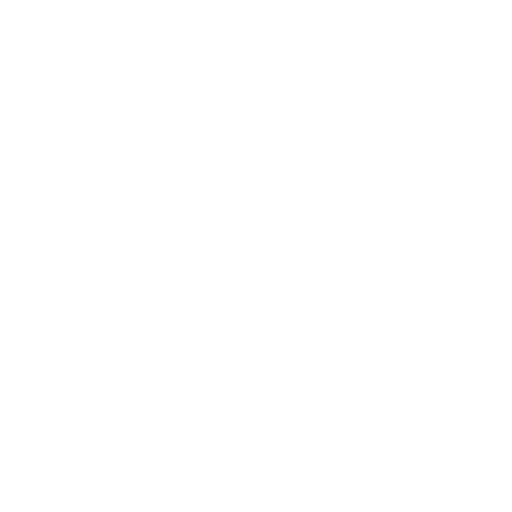
t = 0.00 s
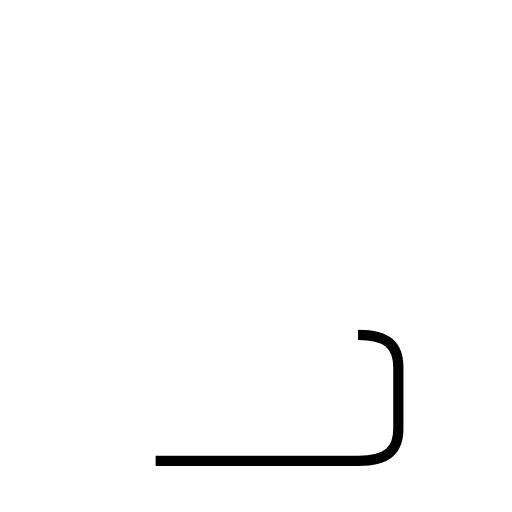
t = 1.12 s
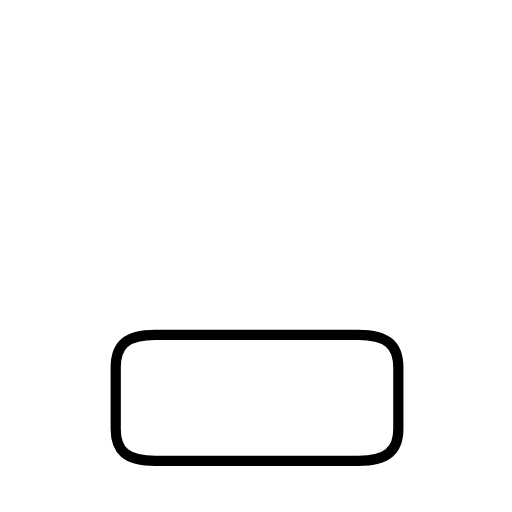
t = 2.24 s
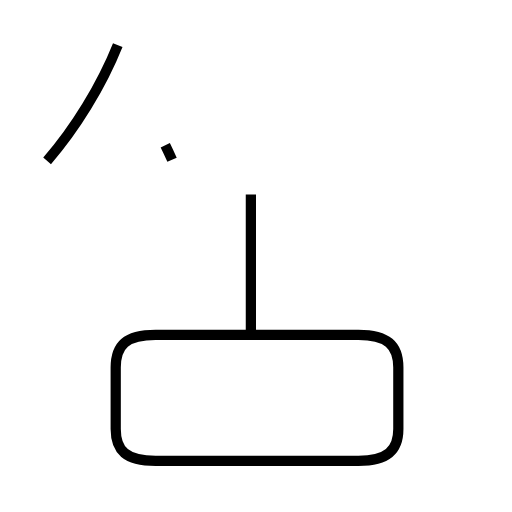
t = 3.11 s
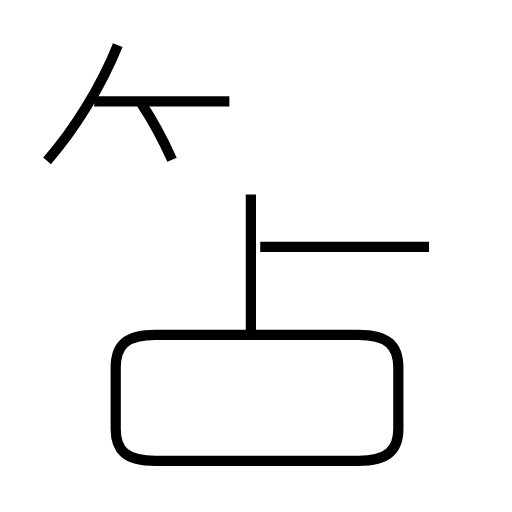
t = 4.14 s
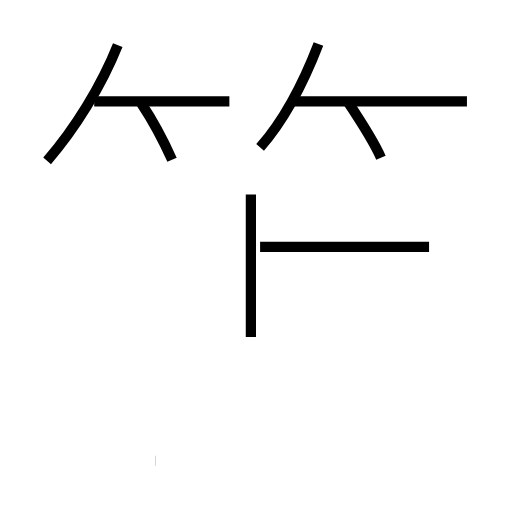
t = 5.19 s

The animated SVG that drew these frames (rendered in a browser with its animation timeline set to each time). Animation: 9 SMIL elements (animate=9); one cycle of 5.19 s.

<?xml version='1.0' encoding='utf-8'?>
<svg viewBox="0.0 -6.0 50.0 50.0" version="1.1" xmlns="http://www.w3.org/2000/svg"><rect x="-1000" y="-1000" width="2000" height="2000" stroke="white" fill="white" /><g style="fill:none;stroke:#000000;stroke-width:1"><path d="M 15.2 1.0 L 35.0 1.0 C 37.8 1.0 38.9 0.0 38.9 -2.1 L 38.9 -8.1 C 38.9 -10.3 37.8 -11.3 35.0 -11.3 L 15.2 -11.3 C 12.3 -11.3 11.3 -10.3 11.3 -8.1 L 11.3 -2.1 C 11.3 0.0 12.3 1.0 15.2 1.0 Z " transform="translate(0.0 38.0)" stroke-dasharray="74.81094405909408" stroke-dashoffset="74.81094405909408"><animate attributeName="stroke-dashoffset" from="74.81094405909408" to="0" dur="2.2443283217728225s" begin="0s; anim_end.end" fill="freeze" id="anim0" /></path><path d="M 4.6 -28.3 C 7.3 -31.4 9.9 -35.6 11.5 -39.6 " transform="translate(0.0 38.0)" stroke-dasharray="13.297406613347679" stroke-dashoffset="13.297406613347679"><animate attributeName="stroke-dashoffset" from="13.297406613347679" to="0" dur="0.39892219840043036s" begin="anim0.end" fill="freeze" id="anim1" /></path><path d="M 24.5 -11.1 L 24.5 -25.0 " transform="translate(0.0 38.0)" stroke-dasharray="13.9" stroke-dashoffset="13.9"><animate attributeName="stroke-dashoffset" from="13.9" to="0" dur="0.417s" begin="anim1.end" fill="freeze" id="anim2" /></path><path d="M 16.8 -28.4 C 15.9 -30.4 15.0 -32.1 13.8 -33.9 " transform="translate(0.0 38.0)" stroke-dasharray="6.2725995661471865" stroke-dashoffset="6.2725995661471865"><animate attributeName="stroke-dashoffset" from="6.2725995661471865" to="0" dur="0.1881779869844156s" begin="anim2.end" fill="freeze" id="anim3" /></path><path d="M 22.4 -34.1 L 9.2 -34.1 " transform="translate(0.0 38.0)" stroke-dasharray="13.2" stroke-dashoffset="13.2"><animate attributeName="stroke-dashoffset" from="13.2" to="0" dur="0.39599999999999996s" begin="anim3.end" fill="freeze" id="anim4" /></path><path d="M 41.9 -19.9 L 25.4 -19.9 " transform="translate(0.0 38.0)" stroke-dasharray="16.5" stroke-dashoffset="16.5"><animate attributeName="stroke-dashoffset" from="16.5" to="0" dur="0.495s" begin="anim4.end" fill="freeze" id="anim5" /></path><path d="M 25.4 -29.6 C 27.6 -32.1 29.6 -35.8 31.1 -39.7 " transform="translate(0.0 38.0)" stroke-dasharray="11.65347097169264" stroke-dashoffset="11.65347097169264"><animate attributeName="stroke-dashoffset" from="11.65347097169264" to="0" dur="0.34960412915077915s" begin="anim5.end" fill="freeze" id="anim6" /></path><path d="M 37.2 -28.6 C 36.5 -30.2 35.2 -32.2 34.0 -34.0 " transform="translate(0.0 38.0)" stroke-dasharray="6.284139118781327" stroke-dashoffset="6.284139118781327"><animate attributeName="stroke-dashoffset" from="6.284139118781327" to="0" dur="0.18852417356343978s" begin="anim6.end" fill="freeze" id="anim7" /></path><path d="M 45.6 -34.1 L 28.4 -34.1" transform="translate(0.0 38.0)" stroke-dasharray="17.200000000000003" stroke-dashoffset="17.200000000000003"><animate attributeName="stroke-dashoffset" from="17.200000000000003" to="0" dur="0.516s" begin="anim7.end" fill="freeze" id="anim_end" /></path></g></svg>
